Labelled photos from "dataset_merged", an image-classification folder in fatmanurpolat15/SAS. The possible labels are: diger, enkaz, kaya, mayin.

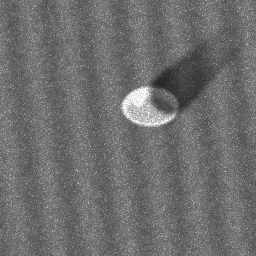
Label: mayin

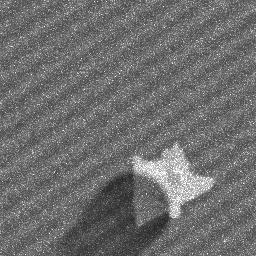
Label: kaya

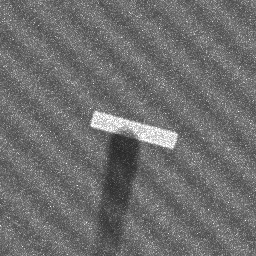
Label: enkaz

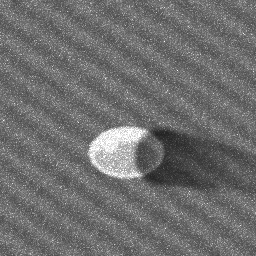
Label: mayin

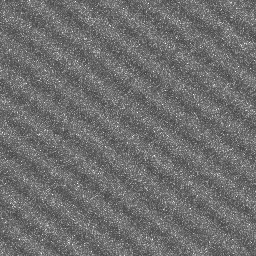
Label: diger

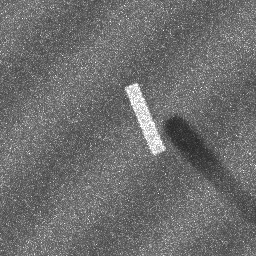
Label: enkaz
